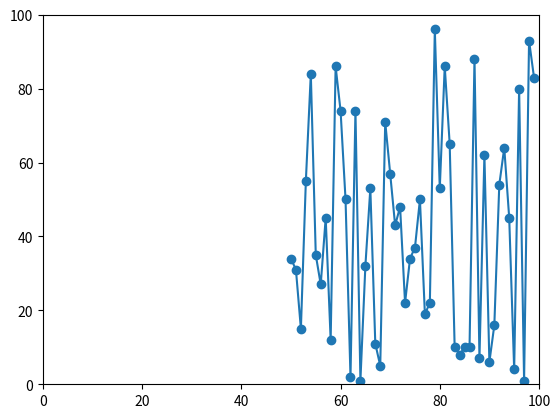

This chart was generated by the following Python code:

import matplotlib.pyplot as plt 
from collections import deque 
import random 
from matplotlib.animation import FuncAnimation 
  
# Create a fixed-length deque of length 50 to store the data points 
data_points = deque(maxlen=50) 
  
# Create an empty plot 
fig, ax = plt.subplots() 
line, = ax.plot([]) 
# Set the x-axis and y-axis limits to 100 
ax.set_xlim(0, 100) 
ax.set_ylim(0, 100) 
  
# Create a scatter plot to visualize the data points 
scatter = ax.scatter([], []) 
  
# Iterate through the data points and update the scatter plot 
for i in range(100): 
    # Generate and add data points to the deque 
    new_x = i 
    new_y = random.randint(0, 100) 
    data_points.append((new_x, new_y)) 
  
    # Update the scatter plot with the new data points 
    x_values = [x for x, y in data_points] 
    y_values = [y for x, y in data_points] 
    scatter.set_offsets(list(zip(x_values, y_values))) 
    line.set_data(x_values, y_values) 
    plt.pause(0.01) 
# Save the animation as an animated GIF 
plt.show() 